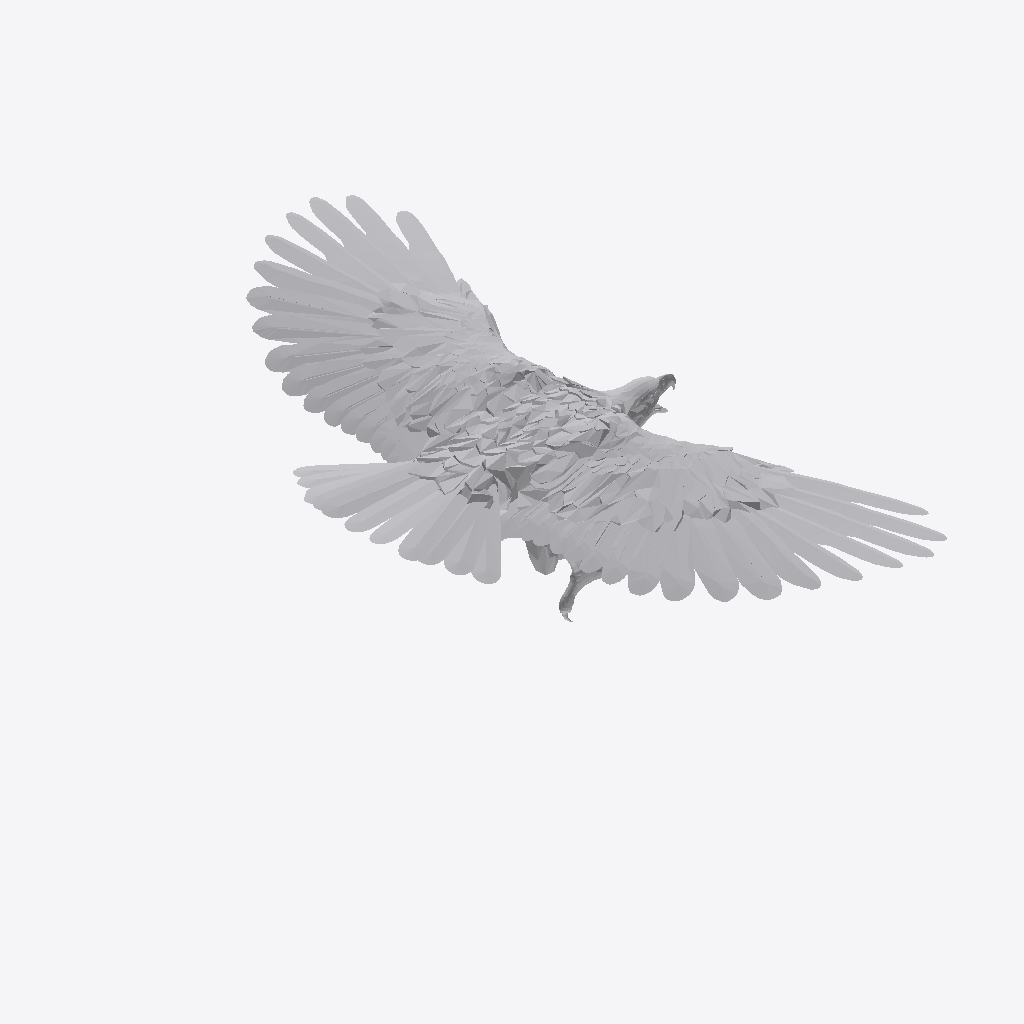
Isometric view of an IFC building model (IFC-SPF (STEP), schema IFC4X3, length unit metre), seen from the south-west, elements coloured by IFC class: 1 other element (light grey).
Extent 1.2 m × 2.3 m × 0.6 m (x, y, z). Elements (1): 1 IfcGeographicElement.

HEADER;
FILE_DESCRIPTION(('ViewDefinition[DesignTransferView]'),'2;1');
FILE_NAME('/dev/null','2026-11-24T19:11:05-08:00',(''),(''),'IfcOpenShell 0.9.0.post1','IfcOpenShell 0.9.0.post1','Nobody');
FILE_SCHEMA(('IFC4X3'));
ENDSEC;
DATA;
#1=IFCPROJECT('1WjQ_tf3DFBQSQ2FsR4Du3',$,'CEE 240 hawk models',$,$,$,$,(#8),#3);
#10=IFCSITE('3uiyADxvL0NgLcW2Wdc$SN',$,'Site',$,$,#16,$,$,$,$,$,$,$,$);
#17=IFCGEOGRAPHICELEMENT('2opOOlpW1BkutOt3fTFXdZ',$,'Carls_hawks','Hawk block Carls_hawks from the MER99 Civil 3D drawings (eagle_36100037_block.dwg, saved 2011-03-25). Block units read as feet (the drawing inserts it at scale 304.8).','HAWK',#23,#115,$,.USERDEFINED.);
ENDSEC;
